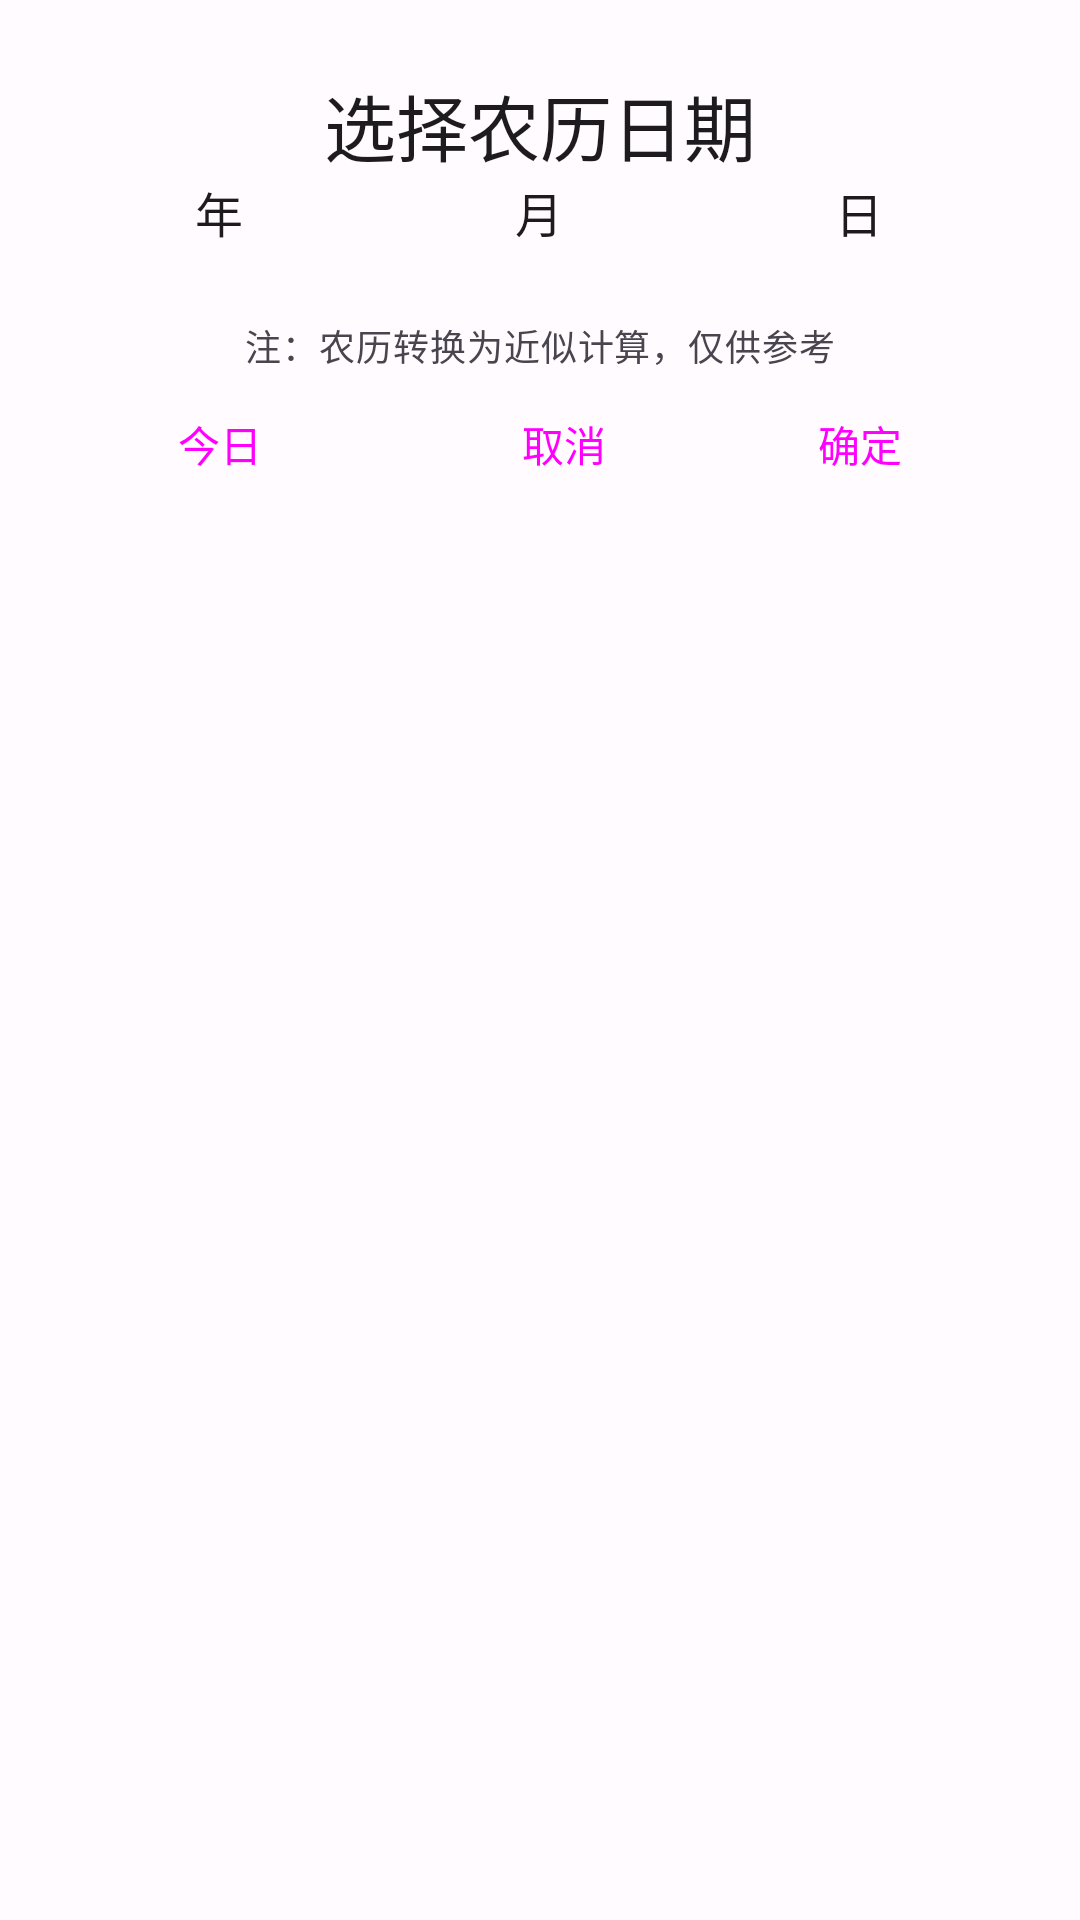

This screen was rendered from an Android layout file. Write that file and the resources it references.
<!-- AndroidManifest.xml: application theme Theme.BigTime -->
<!-- res/layout/dialog_lunar_date_picker.xml -->
<?xml version="1.0" encoding="utf-8"?>
<androidx.constraintlayout.widget.ConstraintLayout xmlns:android="http://schemas.android.com/apk/res/android"
    xmlns:app="http://schemas.android.com/apk/res-auto"
    xmlns:tools="http://schemas.android.com/tools"
    android:layout_width="match_parent"
    android:layout_height="wrap_content"
    android:background="@drawable/dialog_background"
    android:padding="24dp">

    <TextView
        android:id="@+id/tvDialogTitle"
        style="@style/TextAppearance.BigTime.HeadlineSmall"
        android:layout_width="wrap_content"
        android:layout_height="wrap_content"
        android:layout_marginBottom="24dp"
        android:text="选择农历日期"
        app:layout_constraintEnd_toEndOf="parent"
        app:layout_constraintStart_toStartOf="parent"
        app:layout_constraintTop_toTopOf="parent" />

    <LinearLayout
        android:id="@+id/layoutDateSelectors"
        android:layout_width="match_parent"
        android:layout_height="wrap_content"
        android:layout_marginBottom="24dp"
        android:orientation="horizontal"
        android:gravity="center"
        app:layout_constraintEnd_toEndOf="parent"
        app:layout_constraintStart_toStartOf="parent"
        app:layout_constraintTop_toBottomOf="@+id/tvDialogTitle">

        <LinearLayout
            android:layout_width="0dp"
            android:layout_height="wrap_content"
            android:layout_weight="1"
            android:orientation="vertical"
            android:gravity="center">

            <TextView
                android:layout_width="wrap_content"
                android:layout_height="wrap_content"
                android:text="年"
                android:textAppearance="?attr/textAppearanceTitleMedium"
                android:layout_marginBottom="8dp" />

            <Spinner
                android:id="@+id/spinnerLunarYear"
                android:layout_width="match_parent"
                android:layout_height="wrap_content"
                android:background="@drawable/spinner_background"
                android:padding="8dp" />

        </LinearLayout>

        <LinearLayout
            android:layout_width="0dp"
            android:layout_height="wrap_content"
            android:layout_weight="1"
            android:orientation="vertical"
            android:gravity="center"
            android:layout_marginStart="8dp"
            android:layout_marginEnd="8dp">

            <TextView
                android:layout_width="wrap_content"
                android:layout_height="wrap_content"
                android:text="月"
                android:textAppearance="?attr/textAppearanceTitleMedium"
                android:layout_marginBottom="8dp" />

            <Spinner
                android:id="@+id/spinnerLunarMonth"
                android:layout_width="match_parent"
                android:layout_height="wrap_content"
                android:background="@drawable/spinner_background"
                android:padding="8dp" />

        </LinearLayout>

        <LinearLayout
            android:layout_width="0dp"
            android:layout_height="wrap_content"
            android:layout_weight="1"
            android:orientation="vertical"
            android:gravity="center">

            <TextView
                android:layout_width="wrap_content"
                android:layout_height="wrap_content"
                android:text="日"
                android:textAppearance="?attr/textAppearanceTitleMedium"
                android:layout_marginBottom="8dp" />

            <Spinner
                android:id="@+id/spinnerLunarDay"
                android:layout_width="match_parent"
                android:layout_height="wrap_content"
                android:background="@drawable/spinner_background"
                android:padding="8dp" />

        </LinearLayout>

    </LinearLayout>

    <TextView
        android:id="@+id/tvNote"
        android:layout_width="match_parent"
        android:layout_height="wrap_content"
        android:layout_marginBottom="24dp"
        android:text="注：农历转换为近似计算，仅供参考"
        android:textAppearance="?attr/textAppearanceBodySmall"
        android:textColor="?attr/colorOnSurfaceVariant"
        android:gravity="center"
        app:layout_constraintEnd_toEndOf="parent"
        app:layout_constraintStart_toStartOf="parent"
        app:layout_constraintTop_toBottomOf="@+id/layoutDateSelectors" />

    <LinearLayout
        android:layout_width="match_parent"
        android:layout_height="wrap_content"
        android:orientation="horizontal"
        android:layout_marginBottom="16dp"
        app:layout_constraintEnd_toEndOf="parent"
        app:layout_constraintStart_toStartOf="parent"
        app:layout_constraintTop_toBottomOf="@+id/tvNote">

        <Button
            android:id="@+id/btnToday"
            style="@style/Widget.Material3.Button.TextButton"
            android:layout_width="0dp"
            android:layout_height="wrap_content"
            android:layout_weight="1"
            android:text="今日" />

        <View
            android:layout_width="16dp"
            android:layout_height="wrap_content" />

        <Button
            android:id="@+id/btnCancel"
            style="@style/Widget.Material3.Button.TextButton"
            android:layout_width="0dp"
            android:layout_height="wrap_content"
            android:layout_weight="1"
            android:text="取消" />

        <Button
            android:id="@+id/btnConfirm"
            style="@style/Widget.Material3.Button"
            android:layout_width="0dp"
            android:layout_height="wrap_content"
            android:layout_weight="1"
            android:text="确定" />

    </LinearLayout>

</androidx.constraintlayout.widget.ConstraintLayout>
<!-- resources referenced by this layout -->
<resources>
  <!-- drawable dialog_background (drawable) -->
  <?xml version="1.0" encoding="utf-8"?>
  <shape xmlns:android="http://schemas.android.com/apk/res/android"
      android:shape="rectangle">
      <corners android:radius="28dp" />
      <solid android:color="@color/surface" />
  </shape>
  <style name="Theme.BigTime" parent="Base.Theme.BigTime" />
  <color name="surface">#FFFBFE</color>
  <color name="primary">#4A90E2</color>
  <color name="on_primary">#FFFFFF</color>
  <color name="primary_container">#D4E4F7</color>
  <color name="on_primary_container">#1A5490</color>
  <color name="secondary">#625B71</color>
  <color name="on_secondary">#FFFFFF</color>
  <color name="secondary_container">#E8DEF8</color>
  <color name="on_secondary_container">#1D192B</color>
  <color name="tertiary">#7D5260</color>
  <color name="on_tertiary">#FFFFFF</color>
  <color name="tertiary_container">#FFD8E4</color>
  <color name="on_tertiary_container">#31111D</color>
  <color name="error">#BA1A1A</color>
  <color name="on_error">#FFFFFF</color>
  <color name="error_container">#FFDAD6</color>
  <color name="on_error_container">#410002</color>
  <color name="on_surface">#1C1B1F</color>
  <color name="surface_variant">#E7E0EC</color>
  <color name="on_surface_variant">#49454F</color>
  <color name="background">#FFFBFE</color>
  <color name="on_background">#1C1B1F</color>
  <color name="outline">#79747E</color>
  <color name="outline_variant">#CAC4D0</color>
  <style name="TextAppearance.BigTime.BodyLarge" parent="TextAppearance.Material3.BodyLarge">
          <item name="fontFamily">sans-serif</item>
          <item name="android:fontFamily">sans-serif</item>
          <item name="android:textStyle">normal</item>
          <item name="android:textAllCaps">false</item>
          <item name="android:textSize">16sp</item>
          <item name="android:letterSpacing">0.009</item>
      </style>
  <style name="TextAppearance.BigTime.BodySmall" parent="TextAppearance.Material3.BodySmall">
          <item name="fontFamily">sans-serif</item>
          <item name="android:fontFamily">sans-serif</item>
          <item name="android:textStyle">normal</item>
          <item name="android:textAllCaps">false</item>
          <item name="android:textSize">12sp</item>
          <item name="android:letterSpacing">0.025</item>
      </style>
  <style name="Button.BigTime" parent="Widget.Material3.Button">
          <item name="backgroundTint">@color/primary</item>
          <item name="android:textColor">@color/on_primary</item>
          <item name="cornerRadius">16dp</item>
          <item name="android:minHeight">48dp</item>
          <item name="android:textAllCaps">false</item>
      </style>
  <style name="Card.BigTime" parent="Widget.Material3.CardView.Elevated">
          <item name="cardCornerRadius">16dp</item>
          <item name="cardElevation">4dp</item>
          <item name="android:layout_margin">8dp</item>
      </style>
  <style name="Chip.BigTime" parent="Widget.Material3.Chip.Filter">
          <item name="chipCornerRadius">16dp</item>
          <item name="chipMinHeight">32dp</item>
          <item name="android:textSize">12sp</item>
      </style>
  <style name="TextInput.BigTime" parent="Widget.Material3.TextInputLayout.OutlinedBox">
          <item name="boxCornerRadiusTopStart">8dp</item>
          <item name="boxCornerRadiusTopEnd">8dp</item>
          <item name="boxCornerRadiusBottomStart">8dp</item>
          <item name="boxCornerRadiusBottomEnd">8dp</item>
      </style>
  <style name="BottomSheet.BigTime" parent="ThemeOverlay.Material3.BottomSheetDialog">
          <item name="bottomSheetStyle">@style/Widget.Material3.BottomSheet.Modal</item>
      </style>
</resources>
